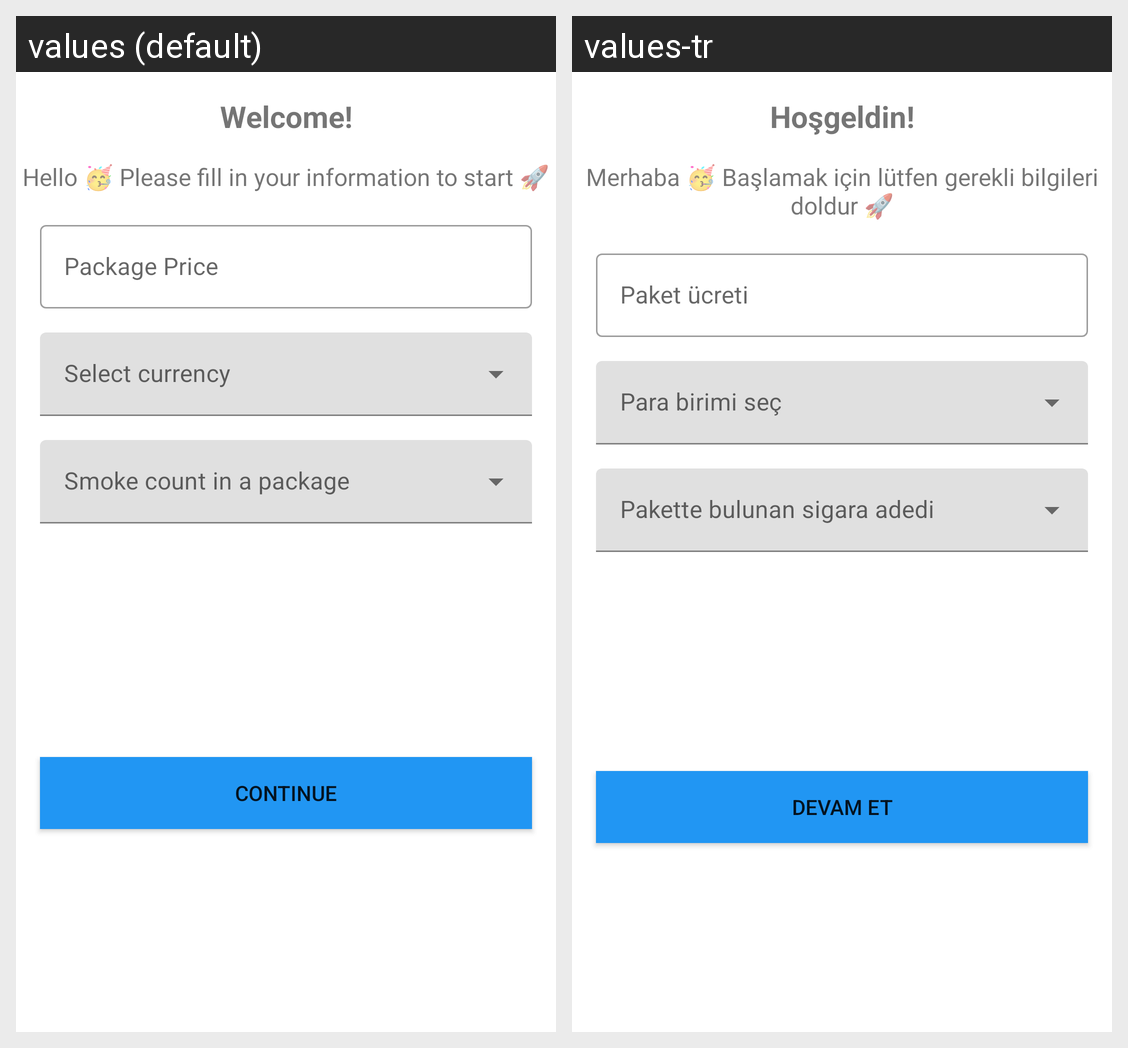

For this localized Android screen grid, give each drawn string resource with its value in every locale shown.
Android screen res/layout/fragment_onboarding.xml rendered under 2 locales, left to right: values (default), values-tr. Device: Nexus 5 (rendered at 1080×1920; each locale shown at half size, 540×960, under a caption strip naming it); theme Theme.DailySmoking.
Strings drawn on this screen, with the default value and each locale's value (text and hints the layout hard-codes, and strings that could not be matched under every locale, appear in the picture but are not listed):

on_boarding_header
  values: Welcome!
  values-tr: Hoşgeldin!

on_boarding_sub_header
  values: Hello 🥳 Please fill in your information to start 🚀
  values-tr: Merhaba 🥳 Başlamak için lütfen gerekli bilgileri doldur 🚀

on_boarding_package_price_hint
  values: Package Price
  values-tr: Paket ücreti

go_on_btn_text
  values: Continue
  values-tr: Devam et
